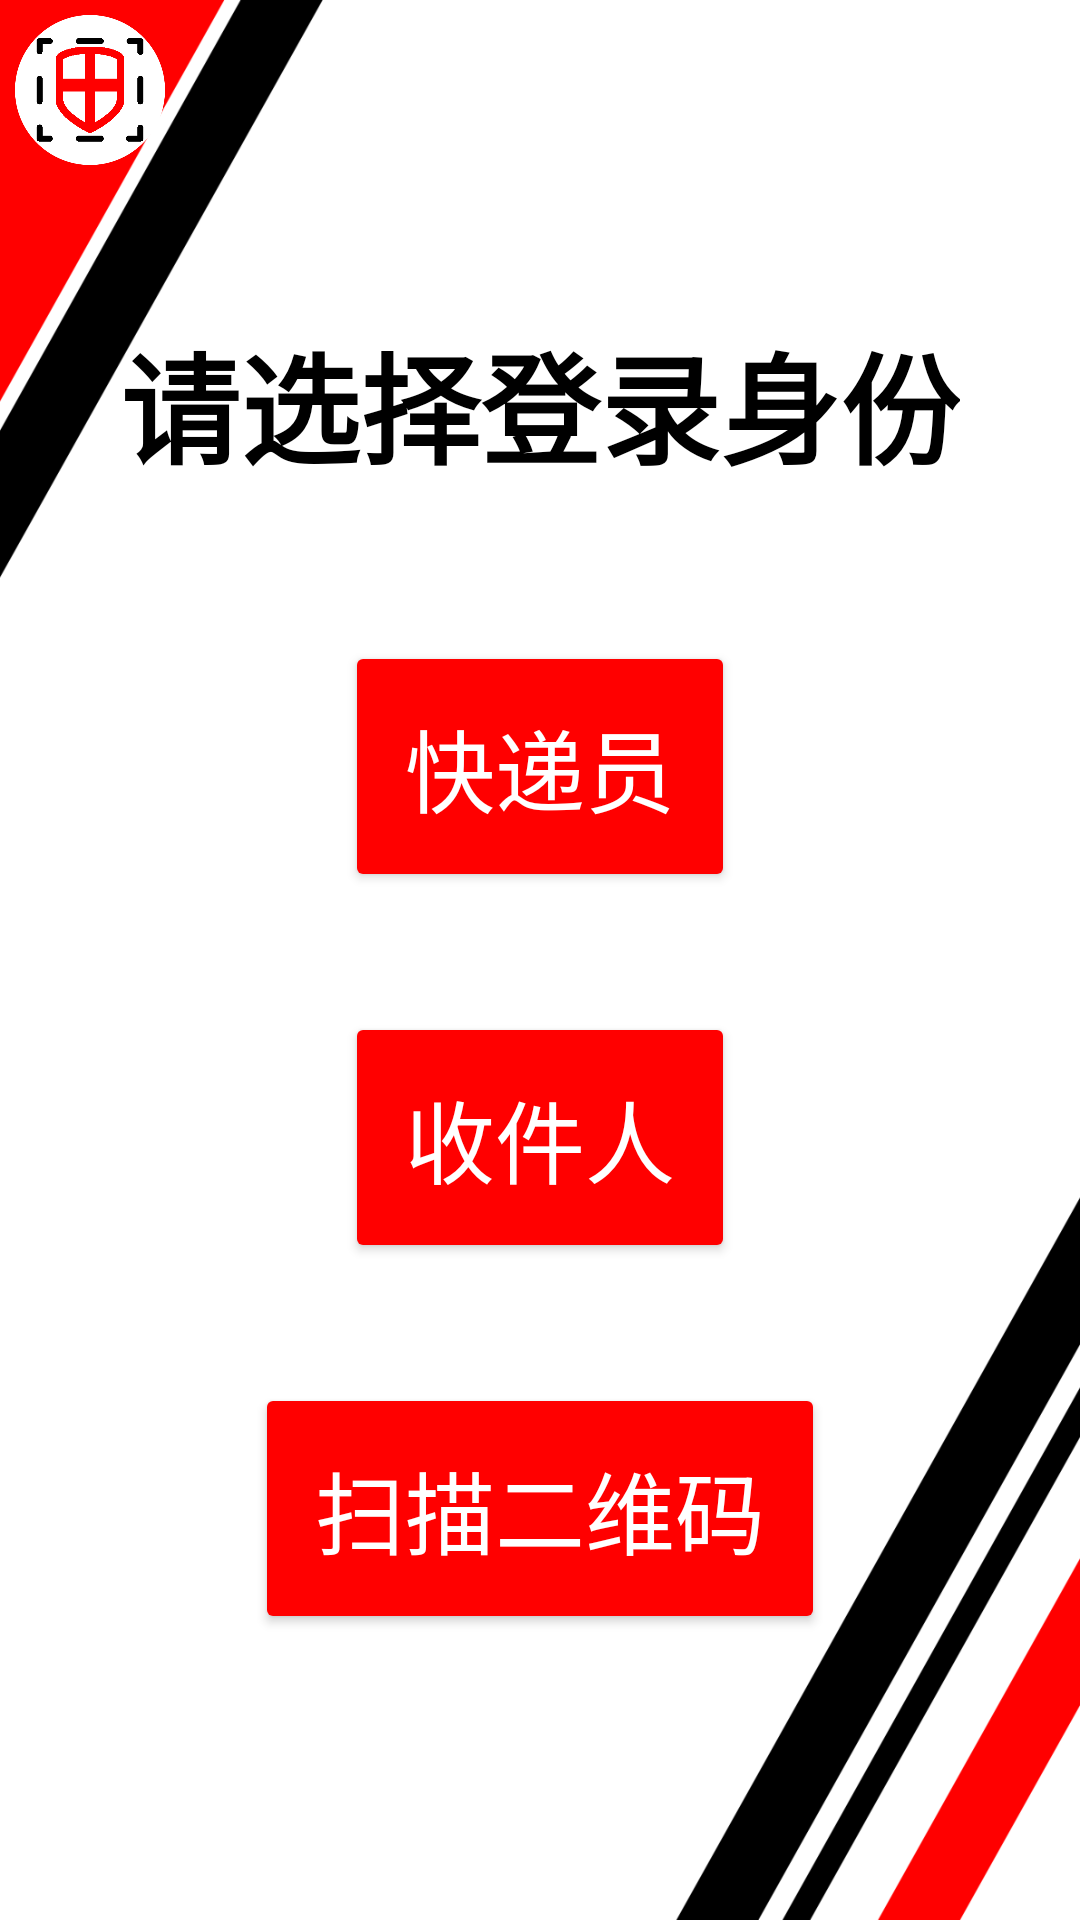

Produce the Android XML layout that renders to this screen, including the resource entries it uses.
<!-- AndroidManifest.xml: application theme Theme.CourierSystem -->
<!-- res/layout/activity_main.xml -->
<?xml version="1.0" encoding="utf-8"?>
<RelativeLayout xmlns:android="http://schemas.android.com/apk/res/android"
    xmlns:app="http://schemas.android.com/apk/res-auto"
    xmlns:tools="http://schemas.android.com/tools"
    android:layout_width="match_parent"
    android:layout_height="match_parent"
    android:background="@drawable/bg"
    tools:context=".MainActivity">
    <LinearLayout
        android:layout_width="match_parent"
        android:layout_height="wrap_content"
        android:padding="5dp"
        android:gravity="left">
        <ImageView
            android:id="@+id/home"
            android:layout_width="50dp"
            android:layout_height="50dp"
            android:scaleType="fitCenter"
            android:src="@drawable/logo"/>
    </LinearLayout>

    <LinearLayout
        android:layout_width="match_parent"
        android:layout_height="match_parent"
        android:layout_gravity="center"
        android:gravity="center"
        android:orientation="vertical">
        <TextView
            android:layout_width="wrap_content"
            android:layout_height="wrap_content"
            android:padding="30dp"
            android:text="请选择登录身份"
            android:textSize="40sp"
            android:textStyle="bold"
            android:textColor="@color/black"/>
        <Button
            android:id="@+id/courier"
            android:layout_width="wrap_content"
            android:layout_height="wrap_content"
            android:padding="20dp"
            android:layout_margin="20dp"
            android:text="快递员"
            android:textSize="30sp"
            android:textColor="@color/white"
            android:backgroundTint="@color/red"/>
        <Button
            android:id="@+id/addressee"
            android:layout_width="wrap_content"
            android:layout_height="wrap_content"
            android:padding="20dp"
            android:layout_margin="20dp"
            android:text="收件人"
            android:textSize="30sp"
            android:textColor="@color/white"
            android:backgroundTint="@color/red"/>
        <Button
            android:id="@+id/scan"
            android:layout_width="wrap_content"
            android:layout_height="wrap_content"
            android:padding="20dp"
            android:layout_margin="20dp"
            android:text="扫描二维码"
            android:textSize="30sp"
            android:textColor="@color/white"
            android:backgroundTint="@color/red"/>
    </LinearLayout>
</RelativeLayout>
<!-- resources referenced by this layout -->
<resources>
  <color name="black">#FF000000</color>
  <color name="red">#FF0000</color>
  <color name="white">#FFFFFFFF</color>
  <!-- drawable bg: png bitmap (drawable, 50550 bytes) -->
  <!-- drawable logo: png bitmap (drawable, 13696 bytes) -->
  <style name="Theme.CourierSystem" parent="Base.Theme.CourierSystem" />
  <style name="Base.Theme.CourierSystem" parent="Theme.MaterialComponents.DayNight.NoActionBar.Bridge">
          
          
      </style>
</resources>
